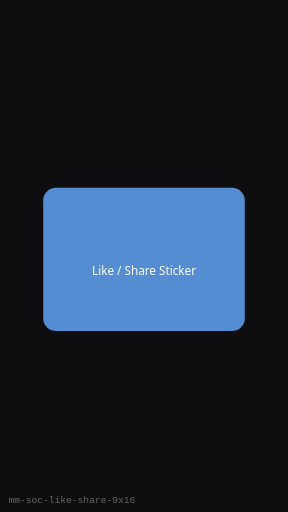
t = 0.00 s
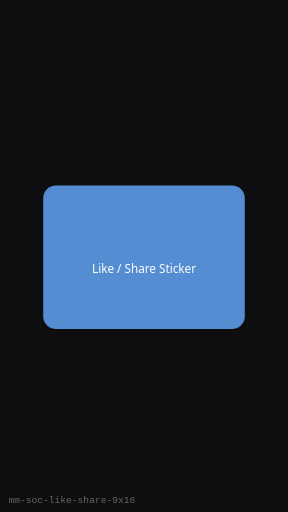
t = 0.25 s
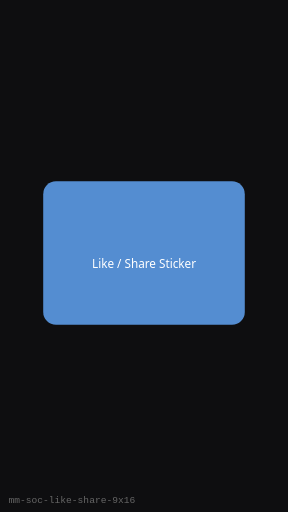
t = 0.75 s
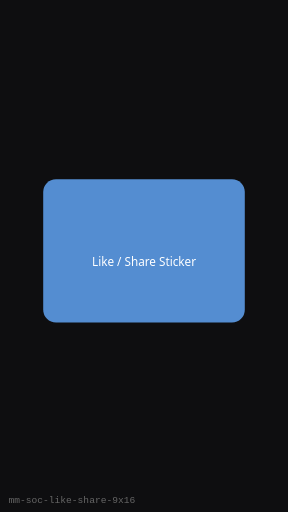
t = 1.00 s
t = 1.25 s: frame unchanged from t = 0.75 s, image omitted
t = 1.75 s: frame unchanged from t = 0.25 s, image omitted

The animated SVG that drew these frames (rendered in a browser with its animation timeline set to each time). Animation: 1 SMIL element (animateTransform=1); one cycle of 2.00 s, repeats indefinitely.

<?xml version="1.0" encoding="UTF-8"?>
<svg xmlns="http://www.w3.org/2000/svg" width="270" height="480" viewBox="0 0 270 480" role="img" aria-label="Like / Share Sticker (9:16)">
  <rect width="270" height="480" fill="#0E0E10"/>
  <g><animateTransform attributeName="transform" type="translate" values="0 8;0 0;0 8" dur="2s" repeatCount="indefinite"/>
      <rect x="40.5" y="168" width="189" height="134.4" rx="12" fill="#5C9CE6" opacity="0.9"/>
      <text x="135" y="249.60000000000002" text-anchor="middle" fill="#fff" font-family="Segoe UI, sans-serif" font-size="11">Like / Share Sticker</text>
    </g>
  <text x="8" y="472" fill="#666" font-size="9" font-family="monospace">mm-soc-like-share-9x16</text>
</svg>
